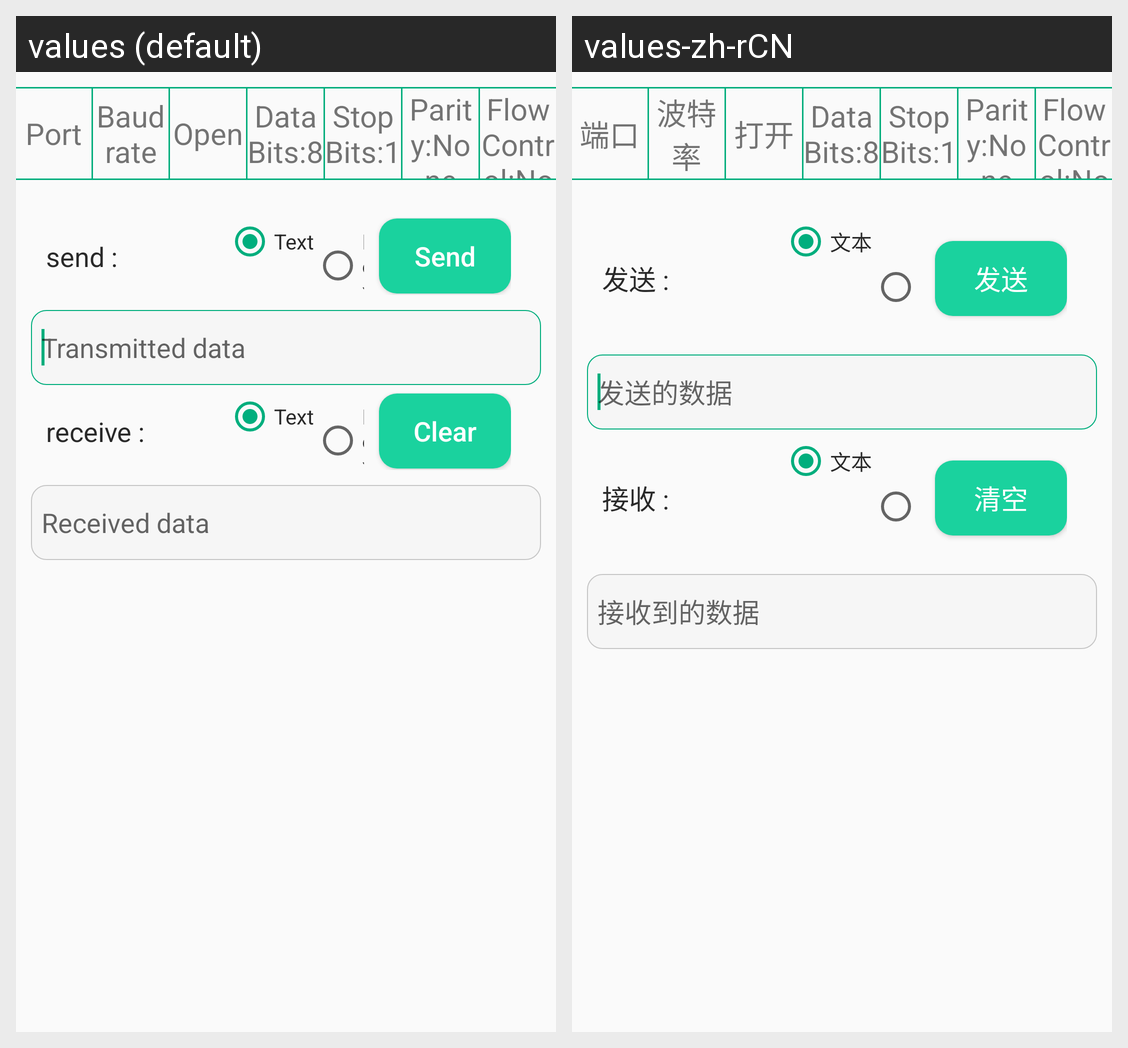

Here is an Android app screen in its default locale and in the app's own translations. Write out the translated-string differences for the strings that appear on this screen.
Android screen res/layout/fragment_serial.xml rendered under 2 locales, left to right: values (default), values-zh-rCN. Device: Nexus 5 (rendered at 1080×1920; each locale shown at half size, 540×960, under a caption strip naming it); theme AppTheme.
Strings drawn on this screen, with the default value and each locale's value (text and hints the layout hard-codes, and strings that could not be matched under every locale, appear in the picture but are not listed):

port
  values: Port
  values-zh-rCN: 端口

baudrate
  values: Baudrate
  values-zh-rCN: 波特率

open
  values: Open
  values-zh-rCN: 打开

info_send
  values: send : 
  values-zh-rCN: 发送 : 

text_mode
  values: Text
  values-zh-rCN: 文本

send
  values: Send
  values-zh-rCN: 发送

serial_send_data
  values: Transmitted data
  values-zh-rCN: 发送的数据

info_receive
  values: receive :
  values-zh-rCN: 接收 :

clear
  values: Clear
  values-zh-rCN: 清空

serial_receive_data
  values: Received data
  values-zh-rCN: 接收到的数据
